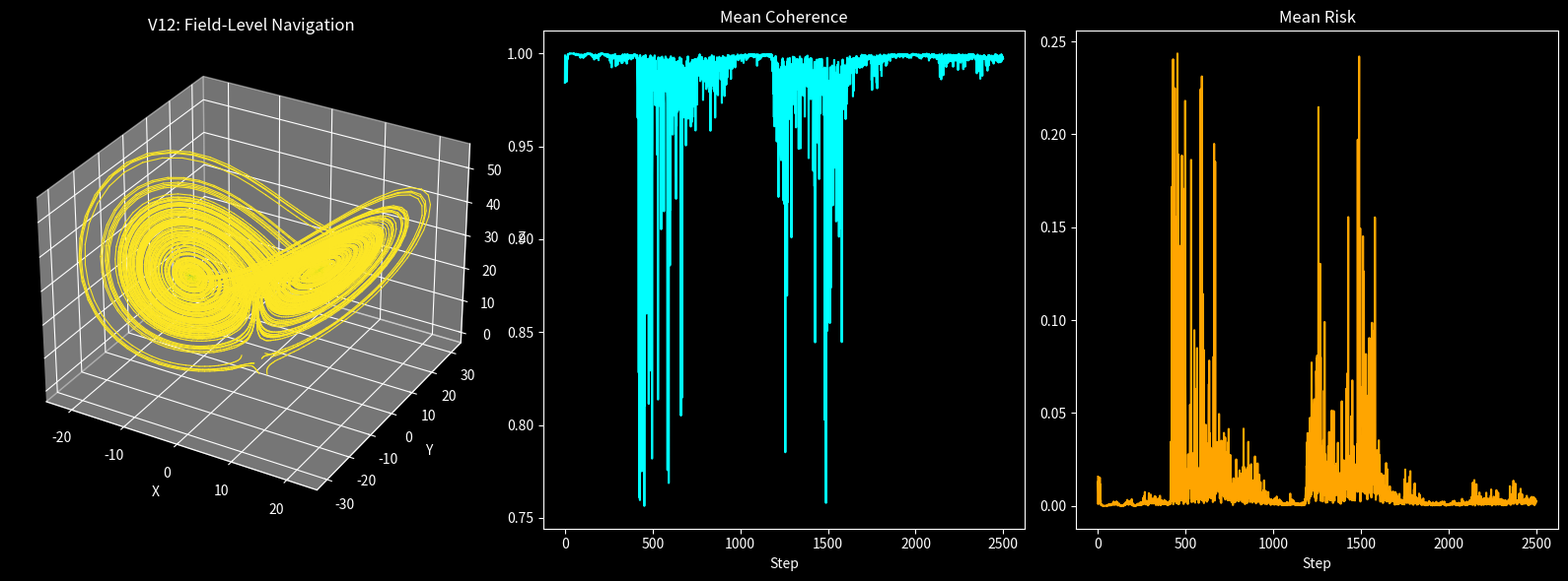

Source code (Python): (Note: this script raises an exception after producing the figure.)
import numpy as np
import matplotlib.pyplot as plt

plt.style.use("dark_background")

# ============================
# 1. Lorenz System
# ============================

sigma = 10.0
rho = 28.0
beta = 8.0 / 3.0

def lorenz(x):
    return np.array([
        sigma * (x[1] - x[0]),
        x[0] * (rho - x[2]) - x[1],
        x[0] * x[1] - beta * x[2]
    ])


# ============================
# 2. Coherence / Risk
# ============================

def coherence(x, dx):
    dx_field = lorenz(x)
    num = np.dot(dx, dx_field)
    denom = np.linalg.norm(dx) * np.linalg.norm(dx_field) + 1e-8
    return num / denom

def risk(x, dx):
    return 1 - coherence(x, dx)


def grad_risk(x, dx, eps=1e-3):
    g = np.zeros(3)

    for i in range(3):
        shift = np.zeros(3)
        shift[i] = eps

        r1 = risk(x + shift, dx)
        r2 = risk(x - shift, dx)

        g[i] = (r1 - r2) / (2 * eps)

    return g


# ============================
# 3. Parameters
# ============================

dt = 0.01
steps = 2500

noise_strength = 2.0
coupling_strength = 0.06
risk_strength = 0.35   # 🔥 KEY

distance_threshold = 6.0
n_agents = 8

agents = [np.random.randn(3) * 2 for _ in range(n_agents)]

trajectories = [[] for _ in range(n_agents)]
coherences = [[] for _ in range(n_agents)]
risks = [[] for _ in range(n_agents)]


# ============================
# 4. Dynamic Network
# ============================

def dynamic_neighbors(states, threshold):
    neighbors = {i: [] for i in range(len(states))}

    for i in range(len(states)):
        for j in range(len(states)):
            if i == j:
                continue

            d = np.linalg.norm(states[i] - states[j])
            if d < threshold:
                neighbors[i].append(j)

    return neighbors


# ============================
# 5. Simulation
# ============================

for _ in range(steps):

    neighbors = dynamic_neighbors(agents, distance_threshold)
    new_agents = []

    for i in range(n_agents):

        x = agents[i]

        # base dynamics
        dx = lorenz(x)
        noise = noise_strength * np.random.randn(3)
        dx_obs = dx + noise

        # network interaction
        if len(neighbors[i]) > 0:
            neighbor_states = [agents[j] for j in neighbors[i]]
            mean_neighbor = np.mean(neighbor_states, axis=0)
            interaction = coupling_strength * (mean_neighbor - x)
        else:
            interaction = np.zeros(3)

        # 🔥 PURE FIELD NAVIGATION
        g = grad_risk(x, dx_obs)
        control = -risk_strength * g

        dx_total = dx_obs + interaction + control

        c = coherence(x, dx_total)
        r = 1 - c

        x_new = x + dt * dx_total

        new_agents.append(x_new)
        trajectories[i].append(x_new.copy())
        coherences[i].append(c)
        risks[i].append(r)

    agents = new_agents


# ============================
# 6. Convert
# ============================

trajectories = [np.array(t) for t in trajectories]
coherences = [np.array(c) for c in coherences]
risks = [np.array(r) for r in risks]

mean_coh = np.mean(np.array(coherences), axis=0)
mean_risk = np.mean(np.array(risks), axis=0)


# ============================
# 7. Visualization
# ============================

fig = plt.figure(figsize=(16, 6))

# --- 3D trajectories ---
ax1 = fig.add_subplot(131, projection='3d')

for i in range(n_agents):
    traj = trajectories[i]
    coh = coherences[i]

    for j in range(len(traj) - 1):
        color = plt.cm.viridis((coh[j] + 1) / 2)
        ax1.plot(
            traj[j:j+2, 0],
            traj[j:j+2, 1],
            traj[j:j+2, 2],
            color=color,
            linewidth=0.8
        )

ax1.set_title("V12: Field-Level Navigation")
ax1.set_xlabel("X")
ax1.set_ylabel("Y")
ax1.set_zlabel("Z")


# --- Mean Coherence ---
ax2 = fig.add_subplot(132)
ax2.plot(mean_coh, color="cyan")
ax2.set_title("Mean Coherence")
ax2.set_xlabel("Step")


# --- Mean Risk ---
ax3 = fig.add_subplot(133)
ax3.plot(mean_risk, color="orange")
ax3.set_title("Mean Risk")
ax3.set_xlabel("Step")


plt.tight_layout()
plt.savefig("APPLICATIONS/core_demos/lorenz_nexah_v12_final.png", dpi=150)
plt.show()


# ============================
# 8. Output
# ============================

print("Agents:", n_agents)
print("Risk strength:", risk_strength)
print("Mean coherence:", np.mean(mean_coh))
print("Min coherence:", np.min(mean_coh))
print("Mean risk:", np.mean(mean_risk))
